Run: headless pygame with SDL's dummy video driver; simulated clock (each Clock.tick advances the game by its frame time, no real sleeping); random seed 0; keys injected as events and as key.get_pressed() state; no mouse input.
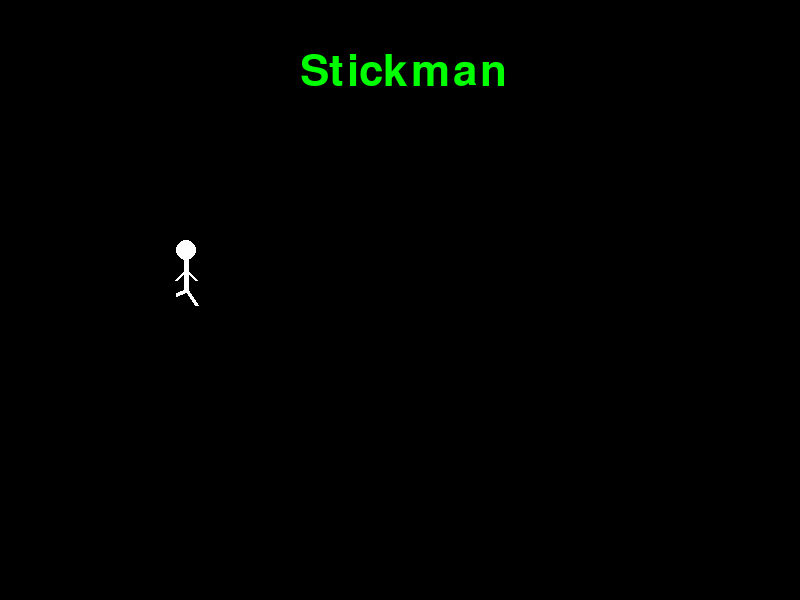
Frame 1 of 4 · flips 1–60 · no input
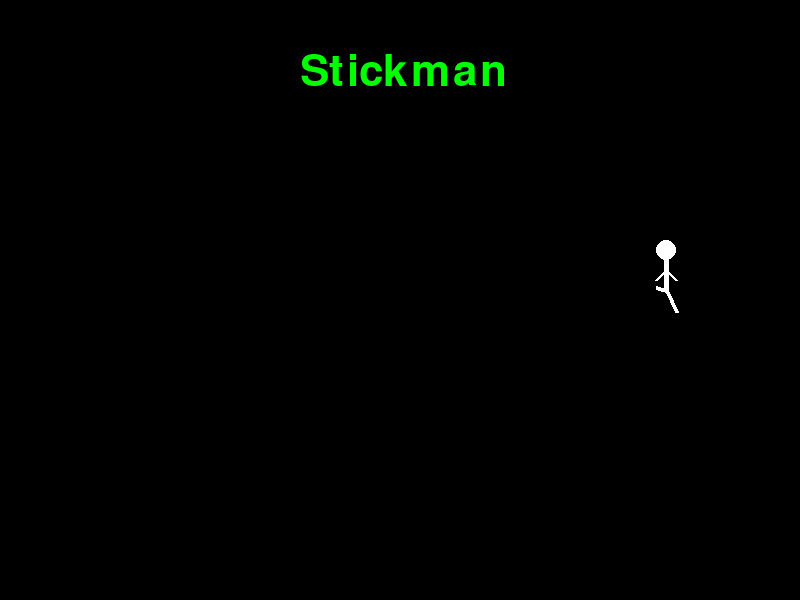
Frame 2 of 4 · flips 61–180 · tapped SPACE, RETURN · held RIGHT (→), D
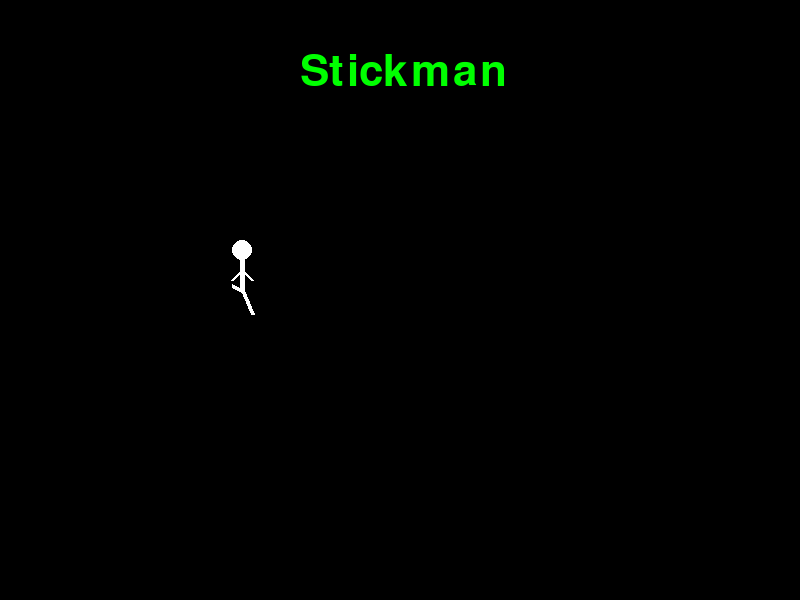
Frame 3 of 4 · flips 181–300 · held DOWN (↓), S
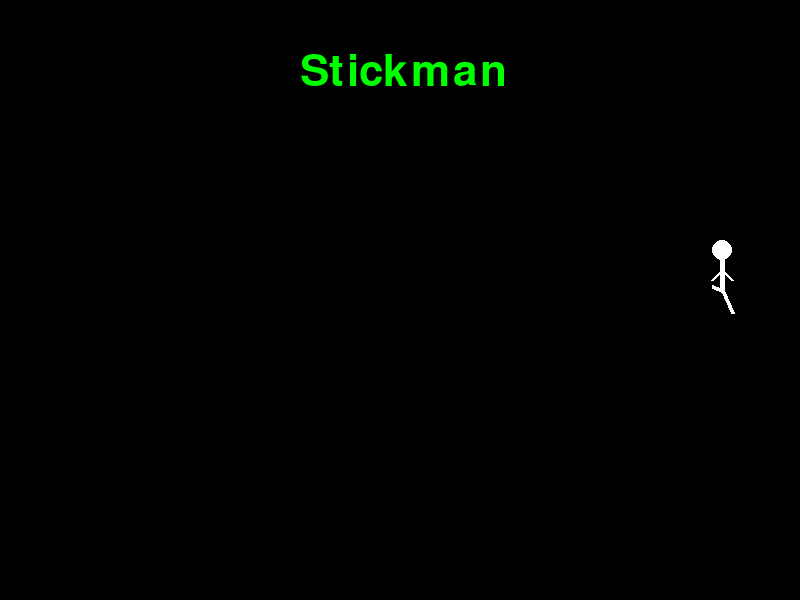
Frame 4 of 4 · flips 301–420 · held LEFT (←), A, UP (↑), W

The pygame program that drew these frames:

import pygame
import sys
import math

# Inisialisasi
pygame.init()

# Layar
screen_width = 800
screen_height = 600
screen = pygame.display.set_mode((screen_width, screen_height))

# Warna
black = (0, 0, 0)
white = (255, 255, 255)
green = (0, 255, 0)

# Clock
clock = pygame.time.Clock()

# Posisi awal stickman
x = -50
y = 300
step = 4
angle = 0  # untuk animasi langkah

# Fungsi menggambar stickman
def draw_stickman(x, y, angle):
    # Kepala
    pygame.draw.circle(screen, white, (x, y - 50), 10)
    
    # Badan
    pygame.draw.line(screen, white, (x, y - 40), (x, y - 10), 5)

    # Kaki dengan animasi
    offset = 15
    leg_left_y = y + math.sin(angle) * offset
    leg_right_y = y + math.sin(angle + math.pi) * offset

    pygame.draw.line(screen, white, (x, y - 10), (x - 10, leg_left_y), 4)
    pygame.draw.line(screen, white, (x, y - 10), (x + 10, leg_right_y), 4)

    # Tangan
    pygame.draw.line(screen, white, (x, y - 30), (x - 10, y - 20), 3)
    pygame.draw.line(screen, white, (x, y - 30), (x + 10, y - 20), 3)

# Main loop
while True:
    for event in pygame.event.get():
        if event.type == pygame.QUIT:
            pygame.quit()
            sys.exit()

    screen.fill(black)

    # Judul
    font = pygame.font.Font(None, 64)
    text = font.render("Stickman", True, green)
    screen.blit(text, (screen_width // 2 - 100, 50))

    # Update posisi dan animasi
    draw_stickman(x, y, angle)
    x += step
    angle += 0.1

    if x > screen_width + 50:
        x = -50

    pygame.display.flip()
    clock.tick(30)
